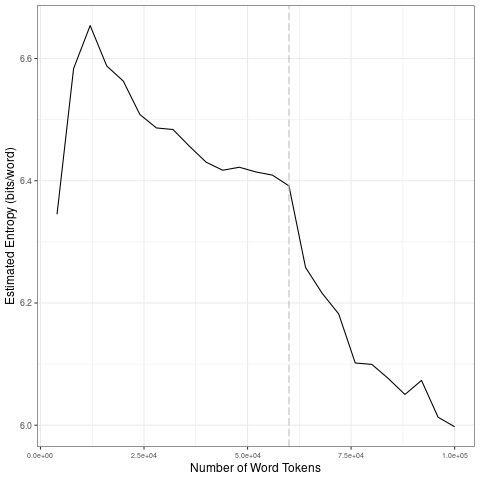

Source data for this figure (header and first rows):
file, entropy.Corpus.Size, entropy.Entropy, sd.Corpus.Size, sd.SD
data/2021_by_en/2021-08-04_tokens_1-gram…, 4000, 6.345, 20000, 0.1177
data/2021_by_en/2021-08-04_tokens_1-gram…, 8000, 6.584, 40000, 0.0302
data/2021_by_en/2021-08-04_tokens_1-gram…, 12000, 6.654, 60000, 0.01178
data/2021_by_en/2021-08-04_tokens_1-gram…, 16000, 6.588, 80000, 0.07007
data/2021_by_en/2021-08-04_tokens_1-gram…, 20000, 6.563, 1e+05, 0.03554
data/2021_by_en/2021-08-04_tokens_1-gram…, 24000, 6.508, 20000, 0.1177
data/2021_by_en/2021-08-04_tokens_1-gram…, 28000, 6.486, 40000, 0.0302
data/2021_by_en/2021-08-04_tokens_1-gram…, 32000, 6.484, 60000, 0.01178
data/2021_by_en/2021-08-04_tokens_1-gram…, 36000, 6.456, 80000, 0.07007
data/2021_by_en/2021-08-04_tokens_1-gram…, 40000, 6.43, 1e+05, 0.03554
data/2021_by_en/2021-08-04_tokens_1-gram…, 44000, 6.417, 20000, 0.1177
data/2021_by_en/2021-08-04_tokens_1-gram…, 48000, 6.422, 40000, 0.0302
data/2021_by_en/2021-08-04_tokens_1-gram…, 52000, 6.414, 60000, 0.01178
data/2021_by_en/2021-08-04_tokens_1-gram…, 56000, 6.409, 80000, 0.07007
data/2021_by_en/2021-08-04_tokens_1-gram…, 60000, 6.392, 1e+05, 0.03554
data/2021_by_en/2021-08-04_tokens_1-gram…, 64000, 6.258, 20000, 0.1177
data/2021_by_en/2021-08-04_tokens_1-gram…, 68000, 6.216, 40000, 0.0302
data/2021_by_en/2021-08-04_tokens_1-gram…, 72000, 6.182, 60000, 0.01178
data/2021_by_en/2021-08-04_tokens_1-gram…, 76000, 6.102, 80000, 0.07007
data/2021_by_en/2021-08-04_tokens_1-gram…, 80000, 6.1, 1e+05, 0.03554
data/2021_by_en/2021-08-04_tokens_1-gram…, 84000, 6.076, 20000, 0.1177
data/2021_by_en/2021-08-04_tokens_1-gram…, 88000, 6.05, 40000, 0.0302
data/2021_by_en/2021-08-04_tokens_1-gram…, 92000, 6.073, 60000, 0.01178
data/2021_by_en/2021-08-04_tokens_1-gram…, 96000, 6.013, 80000, 0.07007
data/2021_by_en/2021-08-04_tokens_1-gram…, 1e+05, 5.997, 1e+05, 0.03554
